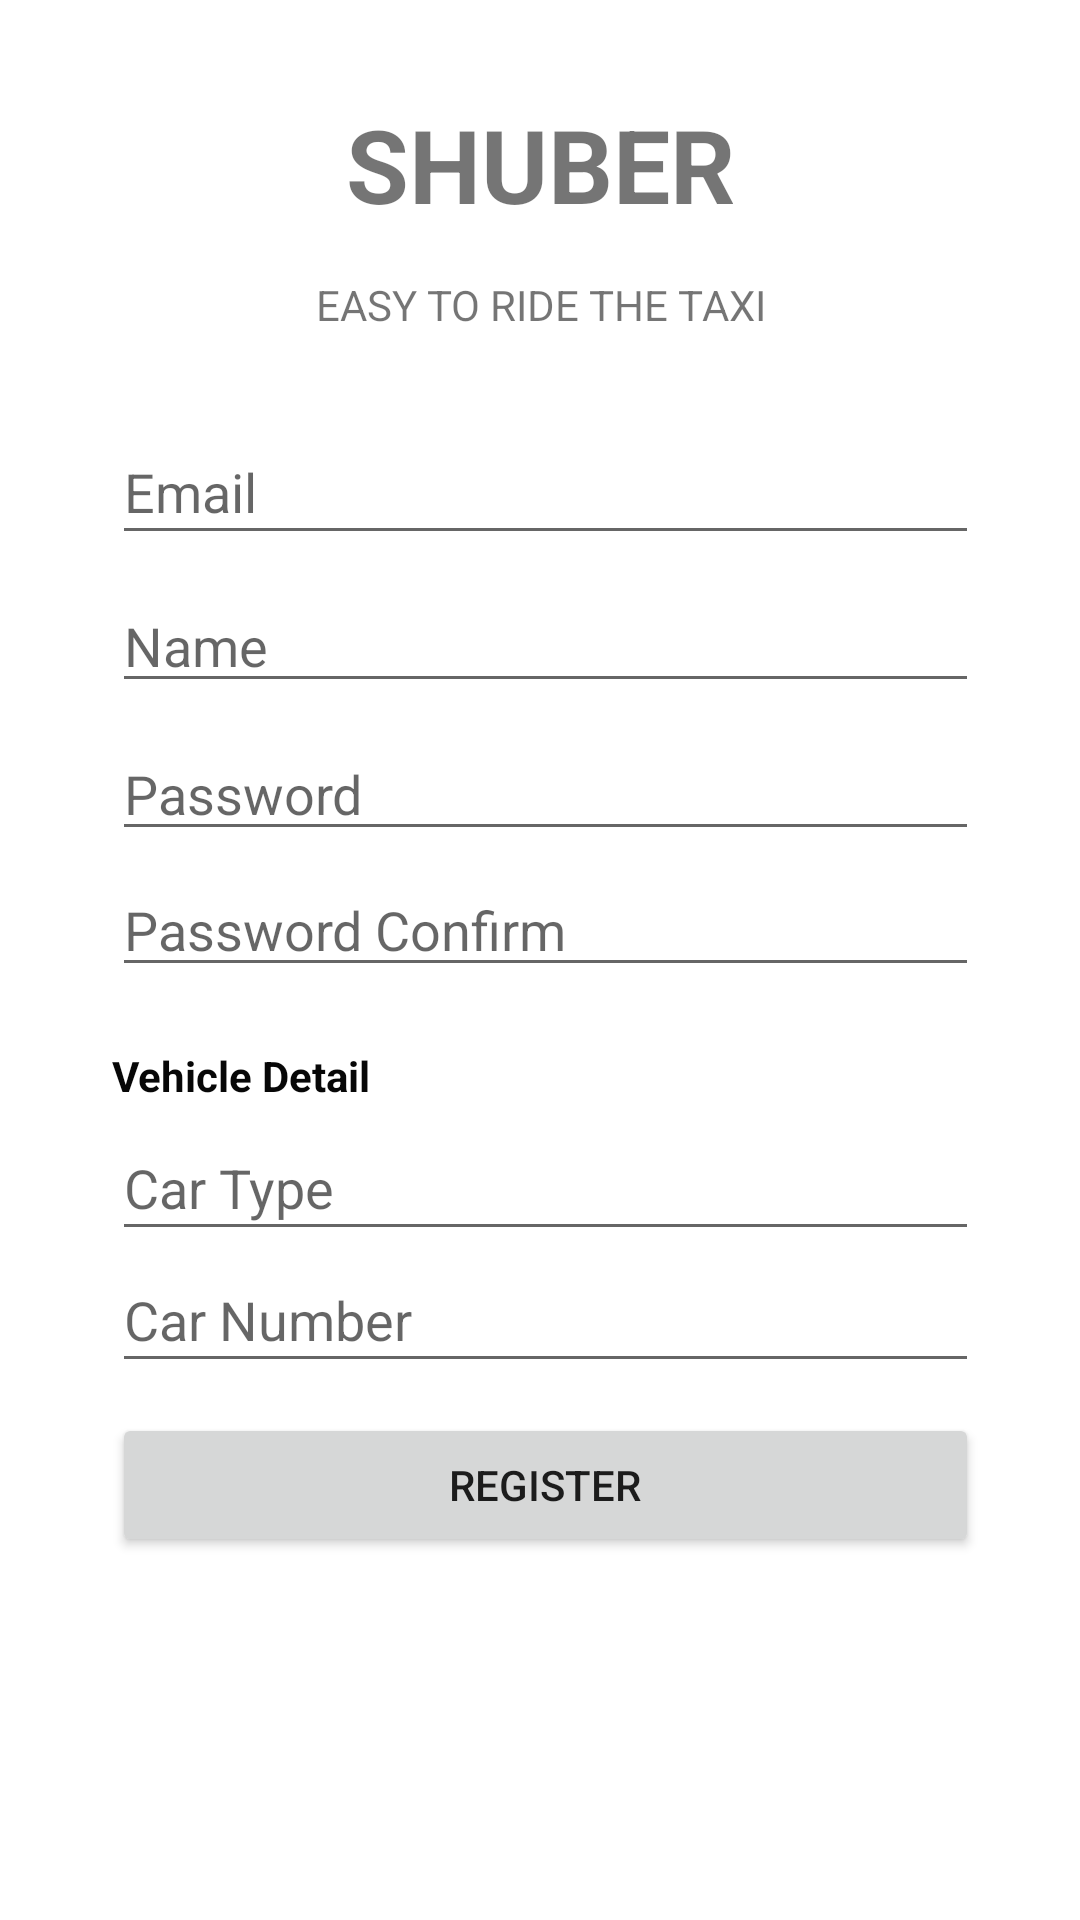

Android layout source for this screen:
<!-- AndroidManifest.xml: application theme Theme.SHUber -->
<!-- res/layout/activity_driver_register.xml -->
<?xml version="1.0" encoding="utf-8"?>
<androidx.constraintlayout.widget.ConstraintLayout
    xmlns:android="http://schemas.android.com/apk/res/android"
    xmlns:app="http://schemas.android.com/apk/res-auto"
    xmlns:tools="http://schemas.android.com/tools"
    android:layout_width="match_parent"
    android:layout_height="match_parent" tools:context="DriverRegisterActivity">

    <TextView
        android:id="@+id/textView5"
        android:layout_width="0dp"
        android:layout_height="60dp"
        android:layout_marginTop="32dp" android:text="SHUBER"
        android:textAlignment="center" android:textSize="34sp"
        android:textStyle="bold" app:layout_constraintEnd_toEndOf="parent"
        app:layout_constraintHorizontal_bias="0.0" app:layout_constraintStart_toStartOf="parent"
        app:layout_constraintTop_toTopOf="parent"/>
    <TextView
        android:id="@+id/textView6"
        android:layout_width="0dp"
        android:layout_height="wrap_content" android:text="EASY TO RIDE THE TAXI"
        android:textAlignment="center" app:layout_constraintEnd_toEndOf="@+id/textView5"
        app:layout_constraintStart_toStartOf="@+id/textView5" app:layout_constraintTop_toBottomOf="@+id/textView5"/>
    <EditText
        android:id="@+id/passView"
        android:layout_width="289dp"
        android:layout_height="0dp"
        android:layout_marginTop="8dp"
        android:ems="10"
        android:hint="Password"
        android:inputType="textEmailAddress|textWebPassword"
        android:textAlignment="viewStart"
        app:layout_constraintEnd_toEndOf="@+id/nameView"
        app:layout_constraintHorizontal_bias="0.666"
        app:layout_constraintStart_toStartOf="@+id/nameView" app:layout_constraintTop_toBottomOf="@+id/nameView"/>
    <EditText
        android:id="@+id/nameView"
        android:layout_width="289dp"
        android:layout_height="0dp"
        android:layout_marginTop="8dp" android:ems="10"
        android:hint="Name" android:inputType="textPersonName"
        android:textAlignment="viewStart"
        app:layout_constraintEnd_toEndOf="@+id/emailView"
        app:layout_constraintHorizontal_bias="0.333"
        app:layout_constraintStart_toStartOf="@+id/emailView" app:layout_constraintTop_toBottomOf="@+id/emailView"/>
    <Button
        android:id="@+id/btn_register"
        android:layout_width="0dp"
        android:layout_height="wrap_content"
        android:layout_marginTop="10dp"
        android:text="Register"
        app:layout_constraintEnd_toEndOf="@+id/carNumberView" app:layout_constraintHorizontal_bias="1.0"
        app:layout_constraintStart_toStartOf="@+id/carNumberView"
        app:layout_constraintTop_toBottomOf="@+id/carNumberView"/>
    <EditText
        android:id="@+id/emailView"
        android:layout_width="289dp"
        android:layout_height="45dp"
        android:layout_marginStart="8dp"
        android:layout_marginTop="140dp" android:layout_marginEnd="8dp"
        android:ems="10" android:hint="Email"
        android:inputType="textWebEmailAddress|textEmailAddress"
        app:layout_constraintEnd_toEndOf="parent" app:layout_constraintHorizontal_bias="0.533"
        app:layout_constraintStart_toStartOf="parent" app:layout_constraintTop_toTopOf="parent"/>
    <EditText
        android:id="@+id/passCornfirmView"
        android:layout_width="289dp"
        android:layout_height="0dp"
        android:layout_marginTop="4dp"
        android:ems="10"
        android:hint="Password Confirm"
        android:inputType="textPersonName|textWebPassword"
        android:textAlignment="viewStart"
        app:layout_constraintEnd_toEndOf="@+id/passView"
        app:layout_constraintHorizontal_bias="0.0"
        app:layout_constraintStart_toStartOf="@+id/passView"
        app:layout_constraintTop_toBottomOf="@+id/passView"/>
    <EditText
        android:id="@+id/carTypeView"
        android:layout_width="289dp"
        android:layout_height="45dp"
        android:layout_marginTop="4dp"
        android:ems="10"
        android:hint="Car Type"
        android:inputType="none|text"
        android:textAlignment="viewStart"
        app:layout_constraintEnd_toEndOf="@+id/textView2"
        app:layout_constraintHorizontal_bias="0.0"
        app:layout_constraintStart_toStartOf="@+id/textView2"
        app:layout_constraintTop_toBottomOf="@+id/textView2"/>
    <EditText
        android:id="@+id/carNumberView"
        android:layout_width="289dp"
        android:layout_height="45dp"
        android:layout_marginTop="48dp"
        android:ems="10"
        android:hint="Car Number"
        android:inputType="text"
        android:textAlignment="viewStart"
        app:layout_constraintEnd_toEndOf="@+id/textView2"
        app:layout_constraintHorizontal_bias="0.0"
        app:layout_constraintStart_toStartOf="@+id/textView2"
        app:layout_constraintTop_toBottomOf="@+id/textView2"/>
    <TextView
        android:id="@+id/textView2"
        android:layout_width="0dp"
        android:layout_height="wrap_content" android:layout_marginTop="20dp" android:text="Vehicle Detail"
        android:textColor="#070707"
        android:textStyle="bold"
        app:layout_constraintEnd_toEndOf="@+id/passCornfirmView"
        app:layout_constraintStart_toStartOf="@+id/passCornfirmView"
        app:layout_constraintTop_toBottomOf="@+id/passCornfirmView"/>
</androidx.constraintlayout.widget.ConstraintLayout>
<!-- resources referenced by this layout -->
<resources>
  <style name="Theme.SHUber" parent="Theme.MaterialComponents.DayNight.DarkActionBar">
          
          <item name="colorPrimary">@color/purple_500</item>
          <item name="colorPrimaryVariant">@color/purple_700</item>
          <item name="colorOnPrimary">@color/white</item>
          
          <item name="colorSecondary">@color/teal_200</item>
          <item name="colorSecondaryVariant">@color/teal_700</item>
          <item name="colorOnSecondary">@color/black</item>
          
          <item name="android:statusBarColor" tools:targetApi="l">?attr/colorPrimaryVariant</item>
          
      </style>
  <!-- not gathered from this repository: default colours our renderer supplied (Android Studio template values) -->
  <color name="purple_500">#FF6200EE</color>
  <color name="purple_700">#FF3700B3</color>
  <color name="teal_200">#FF03DAC5</color>
  <color name="teal_700">#FF018786</color>
  <color name="black">#FF000000</color>
  <color name="white">#FFFFFFFF</color>
</resources>
